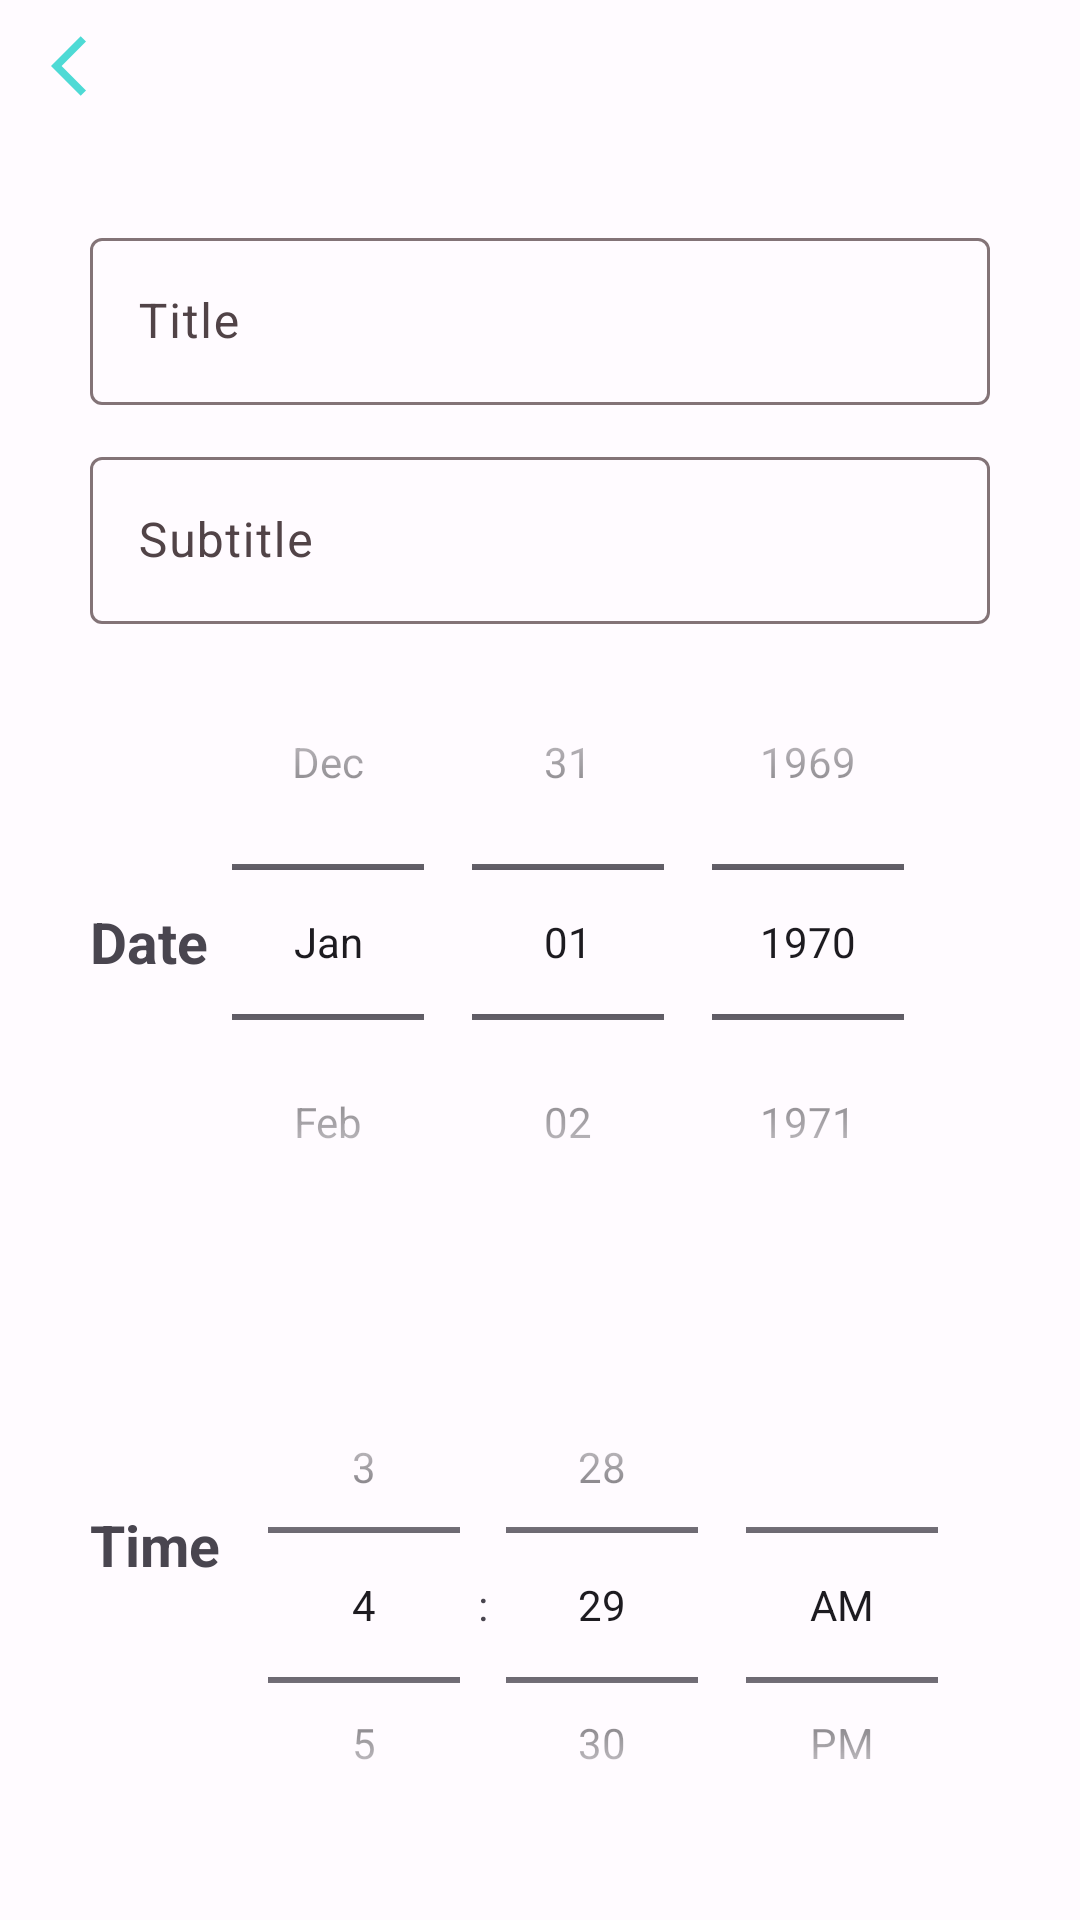

Produce the Android XML layout that renders to this screen, including the resource entries it uses.
<!-- AndroidManifest.xml: application theme Theme.ReminderApp -->
<!-- res/layout/activity_new_reminder.xml -->
<?xml version="1.0" encoding="utf-8"?>
<androidx.appcompat.widget.LinearLayoutCompat xmlns:android="http://schemas.android.com/apk/res/android"
    xmlns:app="http://schemas.android.com/apk/res-auto"
    xmlns:tools="http://schemas.android.com/tools"
    android:layout_width="match_parent"
    android:layout_height="match_parent"
    tools:context=".activities.NewReminder"
    android:orientation="vertical"
    android:gravity="center"
    >
    <ImageButton
        android:id="@+id/btn_back"
        android:layout_width="wrap_content"
        android:layout_height="wrap_content"
        android:layout_marginStart="5dp"
        android:src="@drawable/ic_baseline_arrow_back_ios_24"
        android:backgroundTint="@android:color/transparent"
        android:layout_gravity="start"
        />
    <LinearLayout
        android:padding="30dp"
        android:layout_width="match_parent"
        android:layout_height="match_parent"
        android:orientation="vertical"
        >
        <com.google.android.material.textfield.TextInputLayout
            android:id="@+id/tv_title"
            android:layout_width="match_parent"
            android:layout_height="wrap_content"
            android:hint="Title">

            <com.google.android.material.textfield.TextInputEditText
                android:layout_width="match_parent"
                android:layout_height="wrap_content"
                />

        </com.google.android.material.textfield.TextInputLayout>
        <com.google.android.material.textfield.TextInputLayout
            android:id="@+id/tv_sub_title"
            android:layout_width="match_parent"
            android:layout_height="wrap_content"
            android:hint="Subtitle"
            android:layout_marginTop="12dp"
            >

            <com.google.android.material.textfield.TextInputEditText
                android:layout_width="match_parent"
                android:layout_height="wrap_content"
                />

        </com.google.android.material.textfield.TextInputLayout>

        <LinearLayout
            android:layout_width="wrap_content"
            android:layout_height="wrap_content"
            android:orientation="horizontal"
            android:gravity="center"
            >
            <TextView
                android:layout_width="wrap_content"
                android:layout_height="wrap_content"
                android:textStyle="bold"
                android:textSize="19sp"
                android:text="Date"/>
            <DatePicker
                android:id="@+id/date_pick"
                android:layout_width="wrap_content"
                android:layout_height="wrap_content"
                android:datePickerMode="spinner"
                android:calendarViewShown="false"/>
        </LinearLayout>
        <LinearLayout
            android:layout_width="wrap_content"
            android:layout_height="wrap_content"
            android:orientation="horizontal"
            android:gravity="center"
            >
            <TextView
                android:layout_width="wrap_content"
                android:layout_height="wrap_content"
                android:textStyle="bold"
                android:textSize="19sp"
                android:text="Time"/>
            <TimePicker
                android:id="@+id/time_pick"
                android:layout_width="wrap_content"
                android:layout_height="wrap_content"
                android:layout_marginTop="20dp"
                android:timePickerMode="spinner"/>
        </LinearLayout>

        <Button
            android:id="@+id/btn_create_edit_reminder"
            android:layout_width="match_parent"
            android:layout_height="wrap_content"
            android:paddingHorizontal="10dp"
            android:text="Create"/>

    </LinearLayout>

</androidx.appcompat.widget.LinearLayoutCompat>
<!-- resources referenced by this layout -->
<resources>
  <!-- drawable ic_baseline_arrow_back_ios_24 (drawable) -->
  <vector android:autoMirrored="true" android:height="24dp"
      android:tint="#4EDAD5" android:viewportHeight="24"
      android:viewportWidth="24" android:width="24dp" xmlns:android="http://schemas.android.com/apk/res/android">
      <path android:fillColor="@color/md_theme_light_surfaceTint" android:pathData="M11.67,3.87L9.9,2.1 0,12l9.9,9.9 1.77,-1.77L3.54,12z"/>
  </vector>
  <color name="md_theme_light_surfaceTint">#A92E62</color>
  <color name="md_theme_light_primary">#A92E62</color>
  <color name="md_theme_light_onPrimary">#FFFFFF</color>
  <color name="md_theme_light_primaryContainer">#FFD9E2</color>
  <color name="md_theme_light_onPrimaryContainer">#3E001D</color>
  <color name="md_theme_light_secondary">#006A67</color>
  <color name="md_theme_light_onSecondary">#FFFFFF</color>
  <color name="md_theme_light_secondaryContainer">#70F7F1</color>
  <color name="md_theme_light_onSecondaryContainer">#00201F</color>
  <color name="md_theme_light_tertiary">#7C5635</color>
  <color name="md_theme_light_onTertiary">#FFFFFF</color>
  <color name="md_theme_light_tertiaryContainer">#FFDCC1</color>
  <color name="md_theme_light_onTertiaryContainer">#2E1500</color>
  <color name="md_theme_light_error">#BA1A1A</color>
  <color name="md_theme_light_errorContainer">#FFDAD6</color>
  <color name="md_theme_light_onError">#FFFFFF</color>
  <color name="md_theme_light_onErrorContainer">#410002</color>
  <color name="md_theme_light_background">#FFFBFF</color>
  <color name="md_theme_light_onBackground">#201A1B</color>
  <color name="md_theme_light_surface">#FFFBFF</color>
  <color name="md_theme_light_onSurface">#201A1B</color>
  <color name="md_theme_light_surfaceVariant">#F2DDE1</color>
  <color name="md_theme_light_onSurfaceVariant">#514347</color>
  <color name="md_theme_light_outline">#837377</color>
  <color name="md_theme_light_inverseOnSurface">#FAEEEF</color>
  <color name="md_theme_light_inverseSurface">#352F30</color>
  <color name="md_theme_light_inversePrimary">#FFB1C8</color>
</resources>
